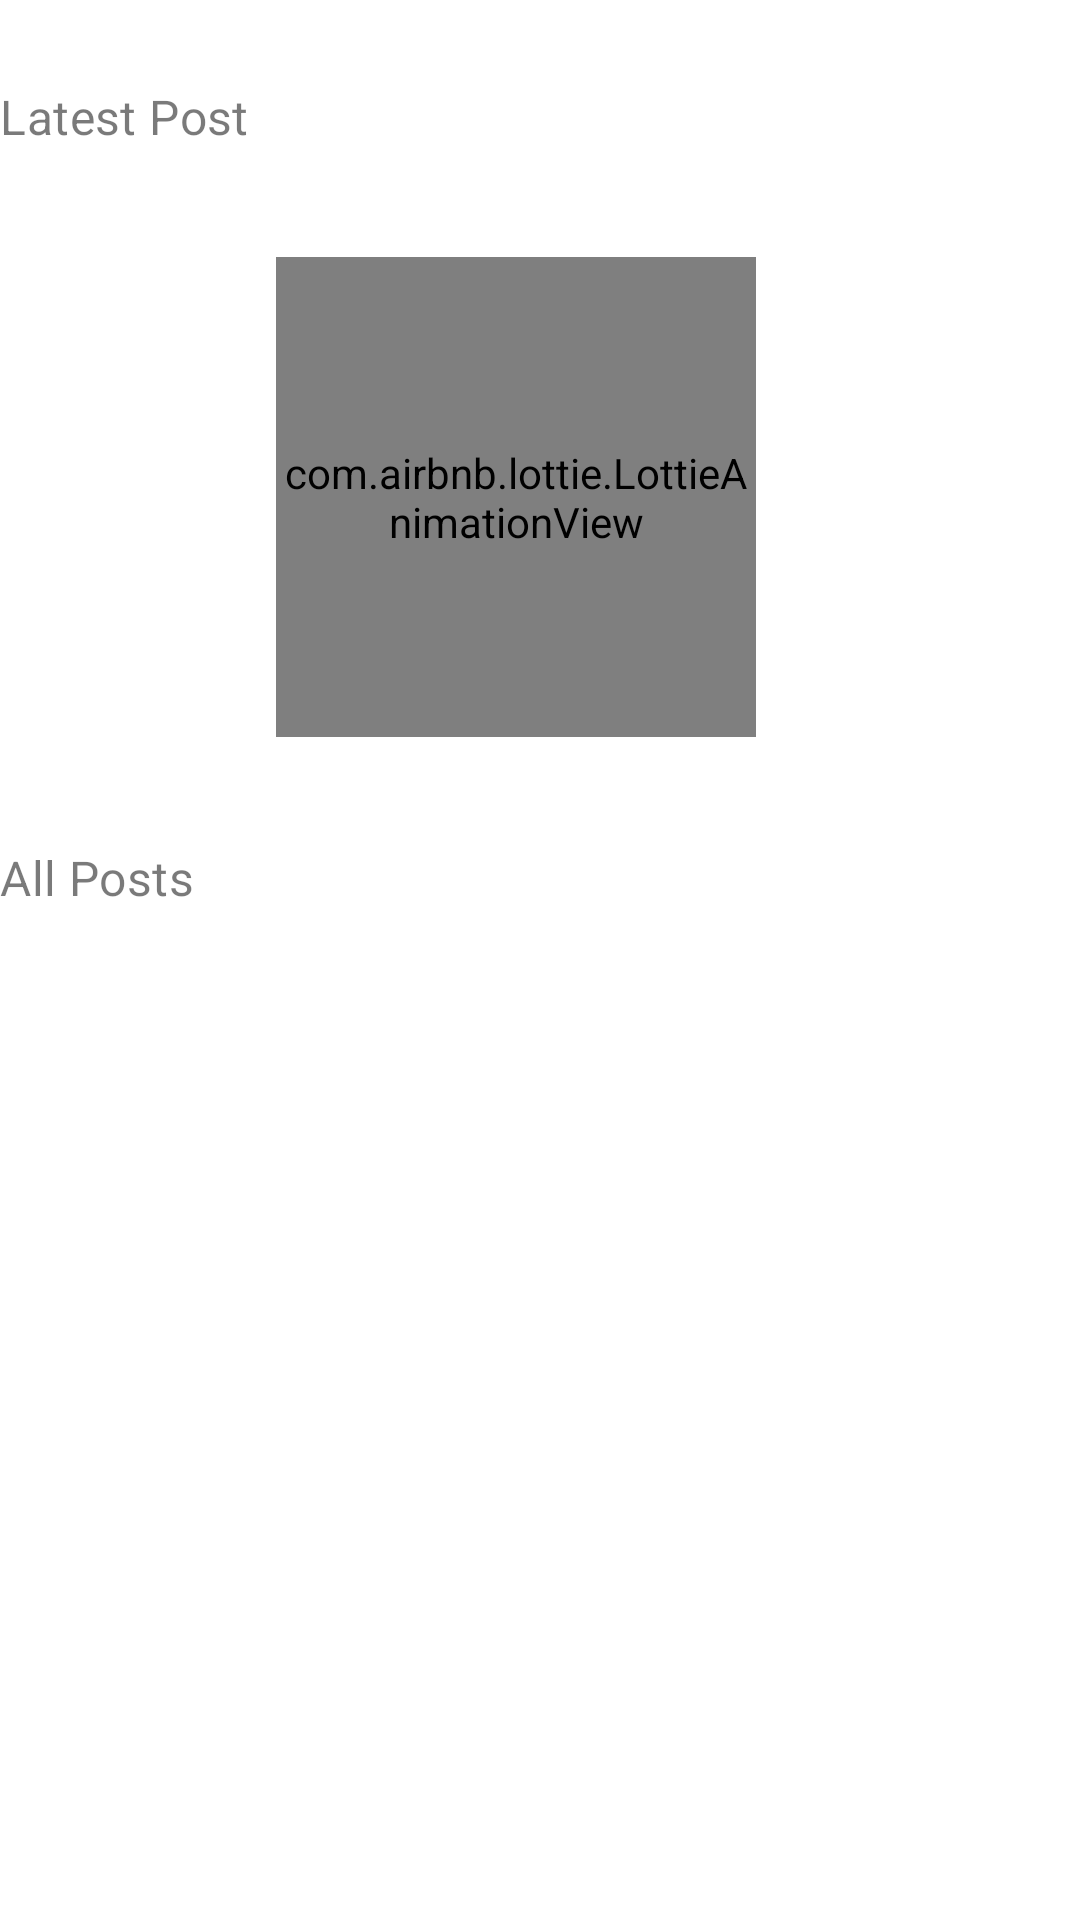

Produce the Android XML layout that renders to this screen, including the resource entries it uses.
<!-- AndroidManifest.xml: application theme Theme.Imazine -->
<!-- res/layout/layout_home.xml -->
<?xml version="1.0" encoding="utf-8"?>
<androidx.core.widget.NestedScrollView xmlns:android="http://schemas.android.com/apk/res/android"
  xmlns:app="http://schemas.android.com/apk/res-auto"
  xmlns:tools="http://schemas.android.com/tools"
  android:layout_width="match_parent"
  android:layout_height="match_parent"
  android:fillViewport="true">

  <LinearLayout
    android:layout_width="match_parent"
    android:layout_height="match_parent"
    android:orientation="vertical">

    <androidx.recyclerview.widget.RecyclerView
      android:id="@+id/rv_category"
      android:layout_width="match_parent"
      android:layout_height="wrap_content"
      android:layout_marginTop="@dimen/dimen_12dp"
      android:clipToPadding="false"
      android:orientation="horizontal"
      app:layoutManager="androidx.recyclerview.widget.LinearLayoutManager"
      tools:itemCount="5"
      tools:listitem="@layout/item_category" />

    <TextView
      android:id="@+id/lbl_latest_post"
      style="@style/TextAppearance.Imazine.Subtitle1"
      android:layout_width="wrap_content"
      android:layout_height="wrap_content"
      android:layout_marginTop="@dimen/dimen_16dp"
      android:alpha="?attr/emphasisMediumAlpha"
      android:text="@string/lbl_latest_post" />

    <include
      android:id="@+id/latest_post"
      layout="@layout/item_latest_post"
      android:layout_width="match_parent"
      android:layout_height="wrap_content"
      android:layout_marginTop="@dimen/dimen_16dp"
      android:layout_marginEnd="@dimen/dimen_16dp" />

    <TextView
      android:id="@+id/lbl_all_posts"
      style="@style/TextAppearance.Imazine.Subtitle1"
      android:layout_width="wrap_content"
      android:layout_height="wrap_content"
      android:layout_marginTop="@dimen/dimen_16dp"
      android:alpha="?attr/emphasisMediumAlpha"
      android:text="@string/lbl_all_posts" />

    <include
      android:id="@+id/all_posts"
      layout="@layout/rv_posts"
      android:layout_width="match_parent"
      android:layout_height="wrap_content"
      android:layout_marginTop="@dimen/dimen_16dp" />
  </LinearLayout>
</androidx.core.widget.NestedScrollView>
<!-- res/layout/item_category.xml (included above) -->
<?xml version="1.0" encoding="utf-8"?>
<com.google.android.material.card.MaterialCardView xmlns:android="http://schemas.android.com/apk/res/android"
  xmlns:app="http://schemas.android.com/apk/res-auto"
  xmlns:tools="http://schemas.android.com/tools"
  android:layout_width="wrap_content"
  android:layout_height="wrap_content"
  android:layout_marginEnd="@dimen/dimen_8dp"
  app:strokeColor="?attr/colorOnBackground"
  app:strokeWidth="1dp">
  <TextView
    android:id="@+id/tv_name"
    style="@style/TextAppearance.Imazine.Overline"
    android:layout_width="wrap_content"
    android:layout_height="wrap_content"
    android:padding="@dimen/dimen_12dp"
    tools:text="Imazine" />
</com.google.android.material.card.MaterialCardView>
<!-- res/layout/item_latest_post.xml (included above) -->
<?xml version="1.0" encoding="utf-8"?>
<FrameLayout xmlns:android="http://schemas.android.com/apk/res/android"
  xmlns:app="http://schemas.android.com/apk/res-auto"
  xmlns:tools="http://schemas.android.com/tools"
  android:layout_width="match_parent"
  android:layout_height="wrap_content"
  android:minHeight="@dimen/dimen_200dp"
  >

  <com.airbnb.lottie.LottieAnimationView
    android:id="@+id/progress_bar"
    android:layout_width="@dimen/dimen_160dp"
    android:layout_height="@dimen/dimen_160dp"
    app:lottie_autoPlay="true"
    android:layout_gravity="center"
    app:lottie_fileName="loading.json"
    app:lottie_loop="true"
    android:visibility="visible" />

  <LinearLayout
    android:id="@+id/content"
    android:layout_width="match_parent"
    android:layout_height="match_parent"
    android:orientation="vertical"
    tools:visibility="gone"
    >

    <com.google.android.material.imageview.ShapeableImageView
      android:id="@+id/iv_featured_img"
      android:layout_width="match_parent"
      android:layout_height="@dimen/dimen_200dp"
      android:contentDescription="@string/cd_iv_latest_post"
      android:scaleType="centerCrop"
      app:shapeAppearanceOverlay="@style/ShapeAppearance.App.MediumComponent"
      tools:src="@tools:sample/backgrounds/scenic" />

    <TextView
      android:id="@+id/tv_category"
      style="@style/TextAppearance.Imazine.Overline"
      android:layout_width="wrap_content"
      android:layout_height="wrap_content"
      android:layout_marginTop="@dimen/dimen_12dp"
      android:textColor="?attr/colorPrimary"
      tools:text="Imazine" />

    <TextView
      android:id="@+id/tv_title"
      style="@style/TextAppearance.Imazine.Headline6"
      android:layout_width="match_parent"
      android:layout_height="wrap_content"
      android:layout_marginTop="@dimen/dimen_4dp"
      android:ellipsize="end"
      android:maxLines="2"
      tools:text="Perkembangan SIM Card Fisik dan iSIM sebagai Masa Depan SIM Card" />
  </LinearLayout>
</FrameLayout>
<!-- res/layout/rv_posts.xml (included above) -->
<?xml version="1.0" encoding="utf-8"?>
<androidx.recyclerview.widget.RecyclerView xmlns:android="http://schemas.android.com/apk/res/android"
  xmlns:app="http://schemas.android.com/apk/res-auto"
  xmlns:tools="http://schemas.android.com/tools"
  android:id="@+id/rv_posts"
  android:layout_width="match_parent"
  android:layout_height="wrap_content"
  app:layout_behavior="@string/appbar_scrolling_view_behavior"
  app:layoutManager="androidx.recyclerview.widget.LinearLayoutManager"
  tools:itemCount="10"
  tools:listitem="@layout/item_post" />
<!-- res/layout/item_post.xml (included above) -->
<?xml version="1.0" encoding="utf-8"?>
<androidx.constraintlayout.widget.ConstraintLayout xmlns:android="http://schemas.android.com/apk/res/android"
  xmlns:app="http://schemas.android.com/apk/res-auto"
  xmlns:tools="http://schemas.android.com/tools"
  android:layout_width="match_parent"
  android:layout_height="wrap_content"
  android:layout_marginEnd="@dimen/dimen_16dp"
  android:layout_marginBottom="@dimen/dimen_16dp"
  android:paddingTop="@dimen/dimen_12dp"
  android:paddingBottom="@dimen/dimen_16dp">

  <com.google.android.material.imageview.ShapeableImageView
    android:id="@+id/iv_post_img"
    android:layout_width="@dimen/dimen_64dp"
    android:layout_height="@dimen/dimen_64dp"
    android:contentDescription="@string/cd_iv_post_img"
    android:scaleType="centerCrop"
    app:layout_constraintBottom_toBottomOf="parent"
    app:layout_constraintStart_toStartOf="parent"
    app:layout_constraintTop_toTopOf="parent"
    app:shapeAppearanceOverlay="@style/ShapeAppearance.App.SmallComponent"
    tools:src="@tools:sample/backgrounds/scenic" />

  <LinearLayout
    android:layout_width="0dp"
    android:layout_height="wrap_content"
    android:layout_marginStart="@dimen/dimen_12dp"
    android:orientation="vertical"
    app:layout_constraintEnd_toEndOf="parent"
    app:layout_constraintStart_toEndOf="@id/iv_post_img"
    app:layout_constraintTop_toTopOf="parent">

    <TextView
      android:id="@+id/tv_category"
      style="@style/TextAppearance.Imazine.Overline"
      android:layout_width="wrap_content"
      android:layout_height="wrap_content"
      android:textColor="?attr/colorPrimary"
      tools:text="Imazine" />

    <TextView
      android:id="@+id/tv_title"
      style="@style/TextAppearance.Imazine.Subtitle1"
      android:layout_width="match_parent"
      android:layout_height="wrap_content"
      android:layout_marginTop="@dimen/dimen_4dp"
      android:ellipsize="end"
      android:maxLines="2"
      tools:text="Perkembangan SIM Card Fisik dan iSIM sebagai Masa Depan SIM Card" />
  </LinearLayout>
</androidx.constraintlayout.widget.ConstraintLayout>
<!-- resources referenced by this layout -->
<resources>
  <dimen name="dimen_12dp">12dp</dimen>
  <dimen name="dimen_160dp">160dp</dimen>
  <dimen name="dimen_16dp">16dp</dimen>
  <dimen name="dimen_200dp">200dp</dimen>
  <dimen name="dimen_4dp">4dp</dimen>
  <dimen name="dimen_64dp">64dp</dimen>
  <dimen name="dimen_8dp">8dp</dimen>
  <string name="cd_iv_latest_post">Latest Post Image</string>
  <string name="cd_iv_post_img">Post Image</string>
  <string name="lbl_all_posts">All Posts</string>
  <string name="lbl_latest_post">Latest Post</string>
  <style name="ShapeAppearance.App.MediumComponent" parent="ShapeAppearance.MaterialComponents.MediumComponent">
      <item name="cornerFamily">rounded</item>
      <item name="cornerSize">@dimen/dimen_8dp</item>
    </style>
  <style name="ShapeAppearance.App.SmallComponent" parent="ShapeAppearance.MaterialComponents.SmallComponent">
      <item name="cornerFamily">rounded</item>
      <item name="cornerSize">@dimen/dimen_8dp</item>
    </style>
  <style name="TextAppearance.Imazine.Headline6" parent="TextAppearance.MaterialComponents.Headline6">
      <item name="android:textSize">20sp</item>
      <item name="fontFamily">@font/montserrat_medium</item>
    </style>
  <style name="TextAppearance.Imazine.Overline" parent="TextAppearance.MaterialComponents.Overline">
      <item name="android:textSize">10sp</item>
      <item name="android:textAllCaps">true</item>
      <item name="fontFamily">@font/montserrat_medium</item>
    </style>
  <style name="TextAppearance.Imazine.Subtitle1" parent="TextAppearance.MaterialComponents.Subtitle1">
      <item name="android:textSize">16sp</item>
      <item name="fontFamily">@font/montserrat_medium</item>
    </style>
  <color name="amber_500">#FCC100</color>
  <color name="amber_300">#FCD54E</color>
  <color name="yellow_600">#FCD617</color>
  <color name="gray_800">#303030</color>
  <color name="white_50">#FEFEFE</color>
  <color name="background_color">@color/gray_800</color>
  <color name="text_color">@color/white_50</color>
  <color name="error_color">@color/red_800</color>
  <style name="TextAppearance.Imazine.Subtitle2" parent="TextAppearance.MaterialComponents.Subtitle2">
      <item name="android:textSize">14sp</item>
      <item name="fontFamily">@font/montserrat_medium</item>
    </style>
  <style name="TextAppearance.Imazine.Body1" parent="TextAppearance.MaterialComponents.Body1">
      <item name="android:textSize">16sp</item>
      <item name="fontFamily">@font/montserrat</item>
    </style>
  <style name="TextAppearance.Imazine.Body2" parent="TextAppearance.MaterialComponents.Body2">
      <item name="android:textSize">14sp</item>
      <item name="fontFamily">@font/montserrat</item>
    </style>
  <style name="TextAppearance.Imazine.Button" parent="TextAppearance.MaterialComponents.Button">
      <item name="android:textAllCaps">false</item>
      <item name="fontFamily">@font/montserrat_medium</item>
    </style>
  <style name="TextAppearance.Imazine.Caption" parent="TextAppearance.MaterialComponents.Caption">
      <item name="android:textSize">10sp</item>
      <item name="fontFamily">@font/montserrat</item>
    </style>
  <style name="ShapeAppearance.App.LargeComponent" parent="ShapeAppearance.MaterialComponents.LargeComponent">
      <item name="cornerFamily">rounded</item>
      <item name="cornerSize">@dimen/dimen_16dp</item>
    </style>
  <style name="Widget.Imazine.Snackbar" parent="Widget.MaterialComponents.Snackbar">
      <item name="materialThemeOverlay">@style/ThemeOverlay.Imazine.Snackbar</item>
      <item name="actionTextColorAlpha">1</item>
    </style>
  <style name="Widget.Imazine.SnackbarButton" parent="Widget.MaterialComponents.Button.TextButton.Snackbar">
      <item name="android:textColor">?attr/colorPrimary</item>
    </style>
  <color name="red_800">#E03300</color>
  <style name="ThemeOverlay.Imazine.Snackbar" parent="">
      <item name="colorPrimary">?attr/colorSurface</item>
      <item name="colorOnSurface">?attr/colorOnSurface</item>
    </style>
</resources>
